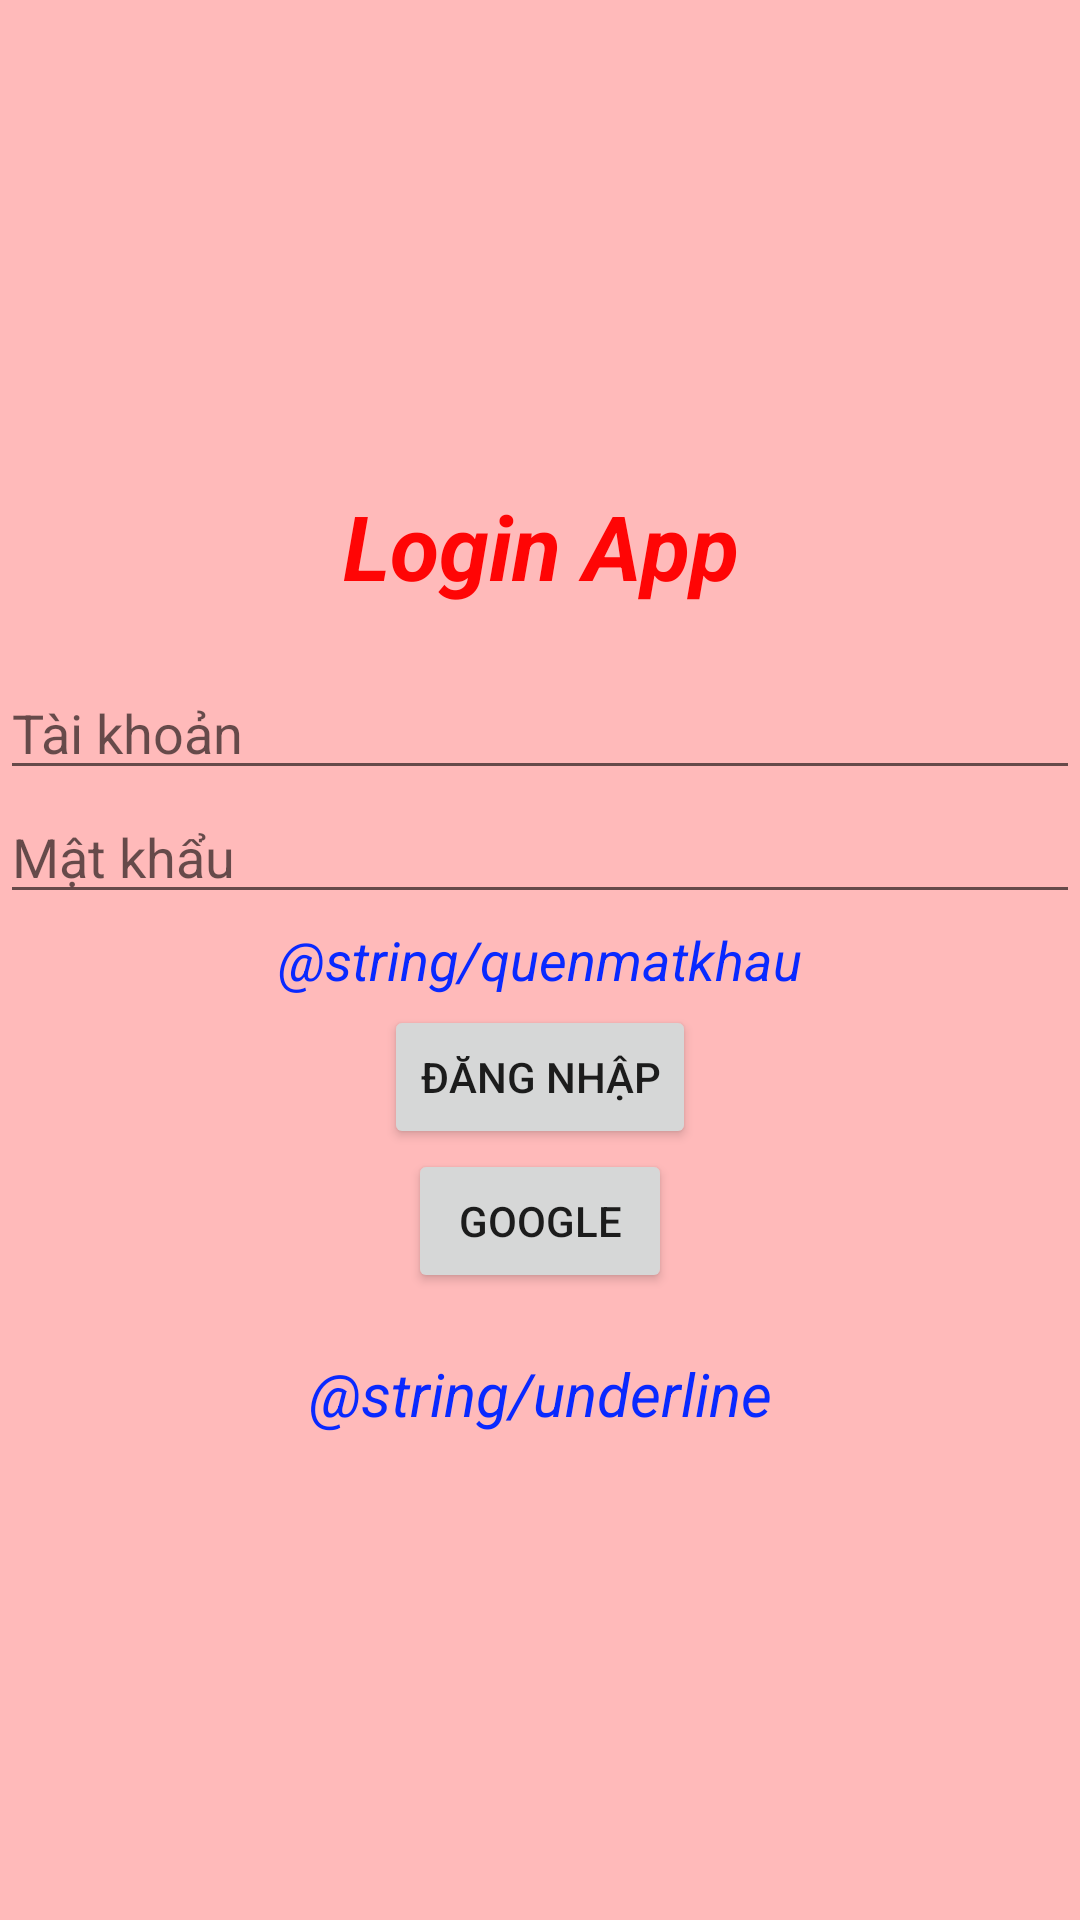

Produce the Android XML layout that renders to this screen, including the resource entries it uses.
<!-- AndroidManifest.xml: application theme Theme.AppThuVien_Duan1 -->
<!-- res/layout/activity_login.xml -->
<?xml version="1.0" encoding="utf-8"?>
<LinearLayout xmlns:android="http://schemas.android.com/apk/res/android"
    xmlns:app="http://schemas.android.com/apk/res-auto"
    xmlns:tools="http://schemas.android.com/tools"
    android:layout_width="match_parent"
    android:layout_height="match_parent"
    android:background="#FFBABA"
    android:orientation="vertical"
    android:gravity="center"
    tools:context=".Login_Activity">

    <TextView
        android:textStyle="bold|italic"
        android:layout_margin="20dp"
        android:textColor="#FF0505"
        android:textSize="30dp"
        android:gravity="center"
        android:text="Login App"
        android:layout_width="match_parent"
        android:layout_height="wrap_content"></TextView>

    <LinearLayout
        android:orientation="vertical"
        android:layout_width="match_parent"
        android:layout_height="wrap_content">
        <EditText
            android:hint="Tài khoản"
            android:id="@+id/edtTaikhoan"
            android:layout_width="match_parent"
            android:layout_height="wrap_content"></EditText>

        <EditText
            android:hint="Mật khẩu"
            android:id="@+id/edtMatkhau"
            android:layout_width="match_parent"
            android:layout_height="wrap_content"></EditText>
    </LinearLayout>

    <TextView

        android:layout_margin="3dp"
        android:textStyle="italic"
        android:textSize="18dp"
        android:textColor="#0929FF"
        android:textAlignment="center"
        android:text="@string/quenmatkhau"
        android:layout_width="match_parent"
        android:layout_height="wrap_content"></TextView>


    <Button
        android:id="@+id/btnDangnhap"
        android:text = "Đăng nhập"
        android:layout_width="wrap_content"
        android:layout_height="wrap_content"></Button>

    <Button
        android:id="@+id/btnGoogle"
        android:text = "Google"
        android:layout_width="wrap_content"
        android:layout_height="wrap_content"></Button>




    <TextView

        android:layout_margin="20dp"
        android:textStyle="italic"
        android:textSize="20dp"
        android:textColor="#0929FF"
        android:textAlignment="center"
        android:id="@+id/txtDangky"
        android:text="@string/underline"
        android:layout_width="match_parent"
        android:layout_height="wrap_content"></TextView>

</LinearLayout>
<!-- resources referenced by this layout -->
<resources>
  <style name="Theme.AppThuVien_Duan1" parent="Theme.MaterialComponents.DayNight.NoActionBar">
          
          <item name="colorPrimary">@color/purple_500</item>
          <item name="colorPrimaryVariant">@color/purple_700</item>
          <item name="colorOnPrimary">@color/white</item>
          
          <item name="colorSecondary">@color/teal_200</item>
          <item name="colorSecondaryVariant">@color/teal_700</item>
          <item name="colorOnSecondary">@color/black</item>
          
          <item name="android:statusBarColor">?attr/colorPrimaryVariant</item>
          
      </style>
  <color name="purple_500">#FF6200EE</color>
  <color name="purple_700">#FF3700B3</color>
  <color name="white">#FFFFFFFF</color>
  <color name="teal_200">#FF03DAC5</color>
  <color name="teal_700">#FF018786</color>
  <color name="black">#FF000000</color>
</resources>
